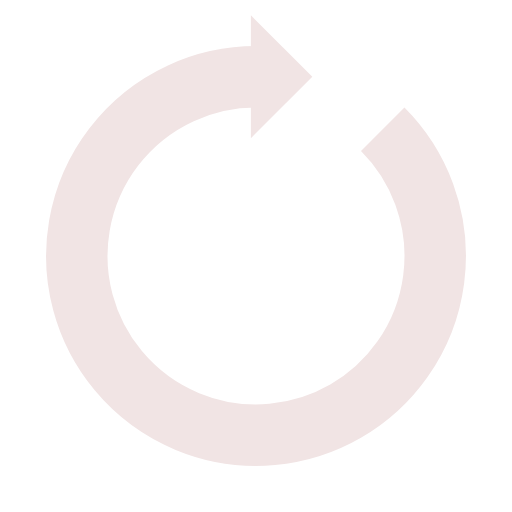
t = 0.00 s
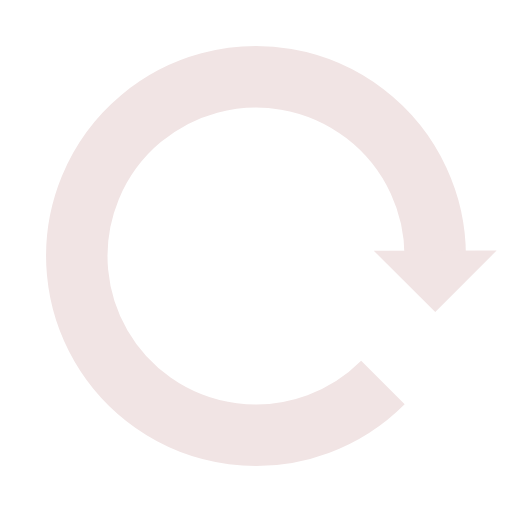
t = 0.22 s
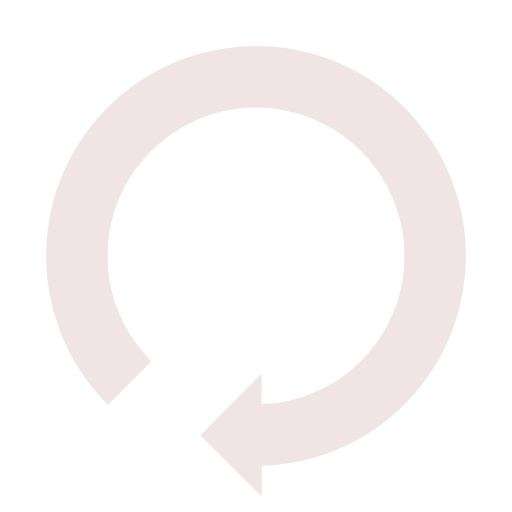
t = 0.45 s
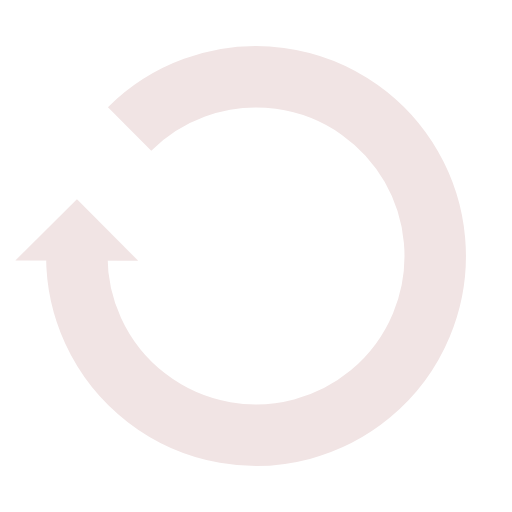
t = 0.67 s

The animated SVG that drew these frames (rendered in a browser with its animation timeline set to each time). Animation: 1 SMIL element (animateTransform=1); one cycle of 0.89 s, repeats indefinitely.

<?xml version="1.0" encoding="utf-8"?>
<svg xmlns="http://www.w3.org/2000/svg" xmlns:xlink="http://www.w3.org/1999/xlink" style="margin: auto; background: rgb(255, 255, 255); display: block; shape-rendering: auto;" width="200px" height="200px" viewBox="0 0 100 100" preserveAspectRatio="xMidYMid">
<g>
  <path d="M50 15A35 35 0 1 0 74.74873734152916 25.251262658470843" fill="none" stroke="#f1e4e4" stroke-width="12"></path>
  <path d="M49 3L49 27L61 15L49 3" fill="#f1e4e4"></path>
  <animateTransform attributeName="transform" type="rotate" repeatCount="indefinite" dur="0.8928571428571428s" values="0 50 50;360 50 50" keyTimes="0;1"></animateTransform>
</g>
<!-- [ldio] generated by https://loading.io/ --></svg>